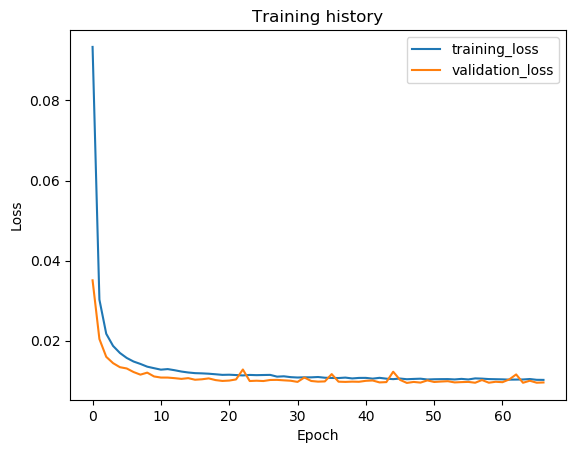

The table this chart was drawn from, first rows:
epoch, train_loss, val_loss, val_f1
1, 0.09337, 0.03506, 0.0
2, 0.03024, 0.0204, 0.0
3, 0.02171, 0.01595, 0.0
4, 0.01868, 0.01437, 0.0
5, 0.01692, 0.01336, 0.0
6, 0.01567, 0.01304, 0.0
7, 0.01478, 0.01215, 0.0
8, 0.01418, 0.0115, 0.0
9, 0.01349, 0.012, 0.0
10, 0.01311, 0.01105, 0.0
11, 0.01275, 0.01077, 0.0
12, 0.01289, 0.01077, 0.0
13, 0.01261, 0.01062, 0.0
14, 0.01228, 0.01044, 0.0
15, 0.01204, 0.01063, 0.0
16, 0.01187, 0.01023, 0.0
17, 0.01182, 0.01034, 0.0
18, 0.01173, 0.01056, 0.0
19, 0.01159, 0.01014, 0.0
20, 0.01144, 0.009928, 0.0
21, 0.01148, 0.01002, 0.0
22, 0.0114, 0.0103, 0.0
23, 0.0113, 0.01278, 0.0
24, 0.01143, 0.009907, 0.0
25, 0.01137, 0.009982, 0.0
26, 0.01141, 0.009904, 0.0
27, 0.01144, 0.01017, 0.0
28, 0.011, 0.01019, 0.0
29, 0.01109, 0.01008, 0.0
30, 0.01087, 0.009977, 0.0
31, 0.01078, 0.009687, 0.0
32, 0.01083, 0.01079, 0.0
33, 0.01083, 0.009917, 0.0
34, 0.01091, 0.009751, 0.0
35, 0.01073, 0.009809, 0.0
36, 0.01067, 0.01164, 0.0
37, 0.01065, 0.009741, 0.0
38, 0.01076, 0.009688, 0.0
39, 0.01055, 0.009752, 0.0
40, 0.01068, 0.009715, 0.0
41, 0.01069, 0.009959, 0.0
42, 0.0105, 0.01004, 0.0
43, 0.0107, 0.009561, 0.0
44, 0.0105, 0.009636, 0.0
45, 0.01038, 0.01223, 0.0
46, 0.01053, 0.0102, 0.0
47, 0.01035, 0.009432, 0.0
48, 0.01043, 0.009679, 0.0
49, 0.01049, 0.009511, 0.0
50, 0.01029, 0.01006, 0.0
51, 0.01035, 0.009669, 0.0
52, 0.01037, 0.009776, 0.0
53, 0.01039, 0.009862, 0.0
54, 0.0103, 0.009556, 0.0
55, 0.01044, 0.009637, 0.0
56, 0.0103, 0.009686, 0.0
57, 0.01056, 0.009478, 0.0
58, 0.01051, 0.01015, 0.0
59, 0.01039, 0.009485, 0.0
60, 0.01036, 0.009718, 0.0
... 7 more rows
